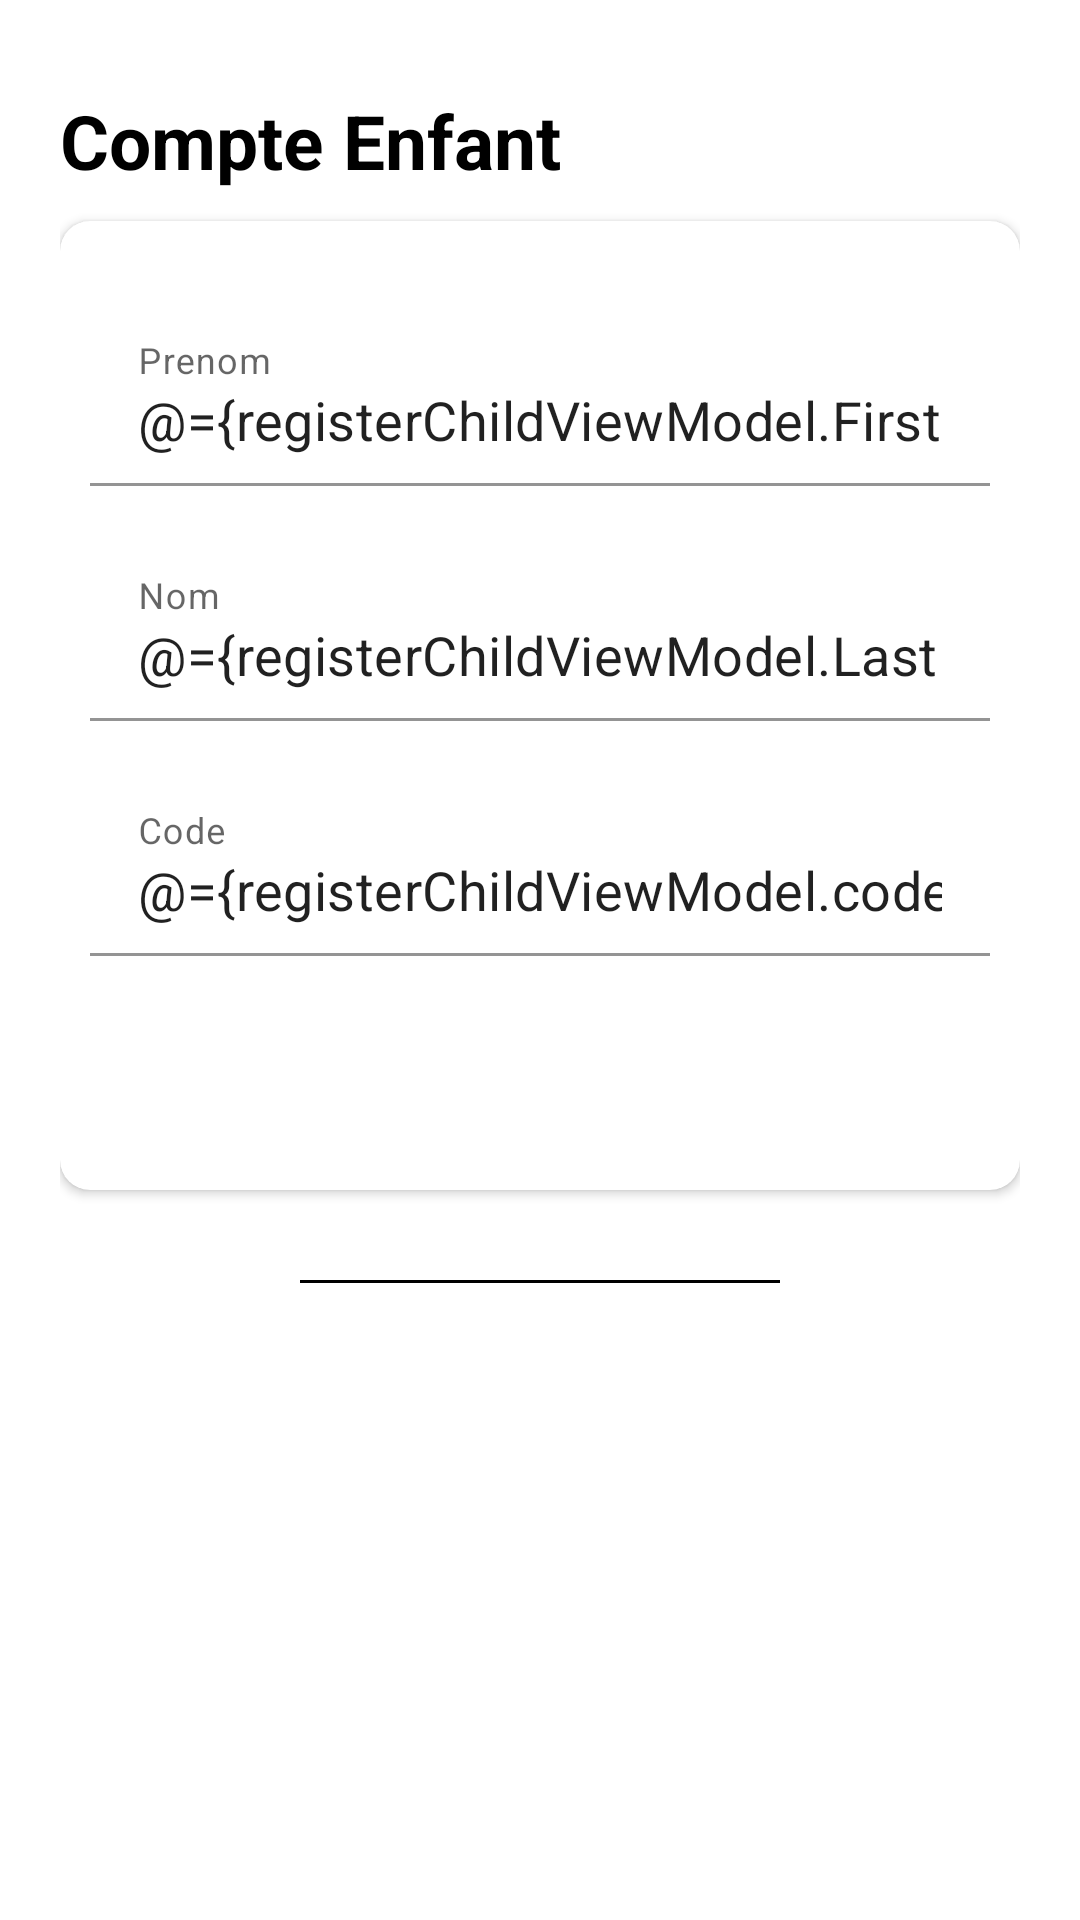

Produce the Android XML layout that renders to this screen, including the resource entries it uses.
<!-- AndroidManifest.xml: application theme Theme.LocaliserMonEnfant -->
<!-- res/layout/fragment_add_child.xml -->
<?xml version="1.0" encoding="utf-8"?>
<layout xmlns:android="http://schemas.android.com/apk/res/android"
    xmlns:app="http://schemas.android.com/apk/res-auto"
    xmlns:tools="http://schemas.android.com/tools">

    <data>

        <variable
            name="registerChildViewModel"
            type="fr.umontpellier.localisermonenfant.viewmodel.ChildRegisterViewModel" />
    </data>

    <FrameLayout
        android:layout_width="match_parent"
        android:layout_height="match_parent"
        tools:context=".fragments.AddChildFragment">

        <ScrollView
            android:layout_width="match_parent"
            android:layout_height="match_parent">

            <LinearLayout
                android:layout_width="match_parent"
                android:layout_height="wrap_content"
                android:layout_marginTop="10dp"
                android:orientation="vertical"
                android:padding="20dp">

                <RelativeLayout
                    android:layout_width="match_parent"
                    android:layout_height="wrap_content">

                    <TextView
                        style="@style/viewParent.headerText.NoMode"
                        android:layout_alignParentStart="true"
                        android:layout_centerVertical="true"
                        android:text="@string/compte_enfant"
                        android:textColor="@color/black" />
                </RelativeLayout>

                <androidx.cardview.widget.CardView
                    android:layout_width="match_parent"
                    android:layout_height="wrap_content"
                    android:layout_marginTop="10dp"
                    app:cardBackgroundColor="@color/whiteTextColor"
                    app:cardCornerRadius="10dp">

                    <LinearLayout
                        android:layout_width="match_parent"
                        android:layout_height="wrap_content"
                        android:layout_margin="10dp"
                        android:orientation="vertical">

                        <com.google.android.material.textfield.TextInputLayout
                            android:id="@+id/textInputFirstName"
                            style="@style/parent"
                            android:layout_marginTop="@dimen/loginViewsMargin"
                            android:hint="@string/prenom">

                            <EditText
                                android:id="@+id/editTextFirstName"
                                style="@style/modifiedEditText"
                                android:inputType="textPersonName"
                                android:maxLines="1"
                                android:text="@={registerChildViewModel.FirstName}" />
                        </com.google.android.material.textfield.TextInputLayout>

                        <com.google.android.material.textfield.TextInputLayout
                            android:id="@+id/textInputName"
                            style="@style/parent"
                            android:layout_marginTop="@dimen/loginViewsMargin"
                            android:hint="@string/nom"
                            >

                            <EditText
                                android:id="@+id/editTextName"
                                style="@style/modifiedEditText"
                                android:inputType="textPersonName"
                                android:maxLines="1"
                                android:text="@={registerChildViewModel.LastName}" />
                        </com.google.android.material.textfield.TextInputLayout>

                        <com.google.android.material.textfield.TextInputLayout
                            android:id="@+id/textInputPassword"
                            style="@style/parent"
                            android:layout_marginTop="@dimen/loginViewsMargin"
                            android:hint="@string/code">

                            <EditText
                                android:id="@+id/editTextCode"
                                style="@style/modifiedEditText"
                                android:inputType="number"
                                android:maxLines="1"
                                android:text="@={registerChildViewModel.code}" />
                        </com.google.android.material.textfield.TextInputLayout>

                        <Button
                            android:id="@+id/addChidButton"
                            style="@style/loginButton"
                            android:layout_gravity="center_horizontal"
                            android:layout_marginTop="@dimen/loginViewsMargin"
                            android:onClick="@{(v) -> registerChildViewModel.onRegisterChild(v)}"
                            android:text="Ajouter" />

                    </LinearLayout>
                </androidx.cardview.widget.CardView>


                <LinearLayout
                    android:layout_width="match_parent"
                    android:layout_height="wrap_content"
                    android:layout_marginTop="30dp"
                    android:gravity="center"
                    android:weightSum="12">

                    <View
                        android:layout_width="0dp"
                        android:layout_height="1dp"
                        android:layout_weight="3"
                        android:background="@color/black" />

                    <View
                        android:layout_width="0dp"
                        android:layout_height="1dp"
                        android:layout_weight="3"
                        android:background="@color/black" />

                </LinearLayout>
            </LinearLayout>
        </ScrollView>
    </FrameLayout>
</layout>
<!-- resources referenced by this layout -->
<resources>
  <color name="black">#FF000000</color>
  <color name="whiteTextColor">#fff</color>
  <dimen name="loginViewsMargin">20dp</dimen>
  <string name="code">Code</string>
  <string name="compte_enfant">Compte Enfant</string>
  <string name="nom">Nom</string>
  <string name="prenom">Prenom</string>
  <style name="loginButton" parent="viewParent">
          <item name="android:background">@drawable/button_background_blue</item>
          <item name="android:textColor">@color/whiteTextColor</item>
          <item name="android:textStyle">bold</item>
      </style>
  <style name="modifiedEditText" parent="parent">
          <item name="android:textSize">@dimen/newsMoreTextSize</item>
          <item name="android:background">@color/white</item>
      </style>
  <style name="parent">
          <item name="android:layout_width">match_parent</item>
          <item name="android:layout_height">wrap_content</item>
      </style>
  <style name="viewParent.headerText.NoMode">
          <item name="android:textColor">@color/black</item>
      </style>
  <style name="Theme.LocaliserMonEnfant" parent="Theme.MaterialComponents.DayNight.DarkActionBar">
          
          <item name="colorPrimary">@color/colorPrimary</item>
          <item name="colorPrimaryVariant">@color/colorSecondary</item>
          <item name="colorOnPrimary">@color/white</item>
          
          <item name="colorSecondary">@color/colorSecondary</item>
          <item name="colorSecondaryVariant">@color/colorTernary</item>
          <item name="colorOnSecondary">@color/black</item>
          
          <item name="android:statusBarColor" tools:targetApi="l">?attr/colorPrimaryVariant</item>
          
      </style>
  <style name="viewParent">
          <item name="android:layout_width">wrap_content</item>
          <item name="android:layout_height">wrap_content</item>
      </style>
  <dimen name="newsMoreTextSize">18sp</dimen>
  <color name="white">#FFFFFFFF</color>
  <color name="colorPrimary">#FF6200EE</color>
  <color name="colorSecondary">#C8A7F6</color>
  <color name="colorTernary">#F2ECFA</color>
</resources>
